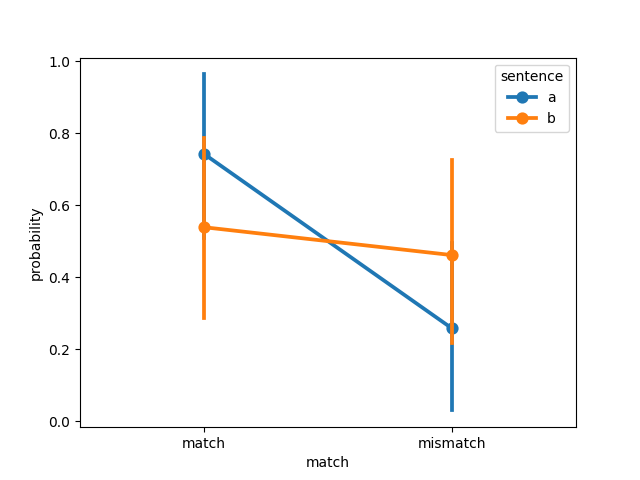

The file beside this chart, header and first rows:
, item, object, item_type, sentence, match, probability, model, dataset
0, 1, steak, , a, match, 0.9533, ViT-H-14, connell2007
1, 2, traffic light, , a, match, 1, ViT-H-14, connell2007
2, 3, tomato, , a, match, 0.9059, ViT-H-14, connell2007
3, 4, tree, , a, match, 0.9702, ViT-H-14, connell2007
4, 5, hair, , a, match, 0.002724, ViT-H-14, connell2007
5, 6, bear, , a, match, 0.999, ViT-H-14, connell2007
6, 7, leaf, , a, match, 0.9707, ViT-H-14, connell2007
7, 8, lamb, , a, match, 0.1216, ViT-H-14, connell2007
8, 9, bananas, , a, match, 0.9965, ViT-H-14, connell2007
9, 10, coffee, , a, match, 0.9825, ViT-H-14, connell2007
10, 11, sky, , a, match, 0.008043, ViT-H-14, connell2007
11, 12, chameleon, , a, match, 1, ViT-H-14, connell2007
12, 1, steak, , a, mismatch, 0.04665, ViT-H-14, connell2007
13, 2, traffic light, , a, mismatch, 7.037623959149641e-07, ViT-H-14, connell2007
14, 3, tomato, , a, mismatch, 0.09413, ViT-H-14, connell2007
15, 4, tree, , a, mismatch, 0.02977, ViT-H-14, connell2007
16, 5, hair, , a, mismatch, 0.9973, ViT-H-14, connell2007
17, 6, bear, , a, mismatch, 0.001008, ViT-H-14, connell2007
18, 7, leaf, , a, mismatch, 0.02926, ViT-H-14, connell2007
19, 8, lamb, , a, mismatch, 0.8784, ViT-H-14, connell2007
20, 9, bananas, , a, mismatch, 0.003545, ViT-H-14, connell2007
21, 10, coffee, , a, mismatch, 0.01746, ViT-H-14, connell2007
22, 11, sky, , a, mismatch, 0.992, ViT-H-14, connell2007
23, 12, chameleon, , a, mismatch, 3.400803052500123e-06, ViT-H-14, connell2007
24, 1, steak, , b, match, 0.9393, ViT-H-14, connell2007
25, 2, traffic light, , b, match, 2.3199011138785863e-06, ViT-H-14, connell2007
26, 3, tomato, , b, match, 0.07767, ViT-H-14, connell2007
27, 4, tree, , b, match, 1.0, ViT-H-14, connell2007
28, 5, hair, , b, match, 0.9998, ViT-H-14, connell2007
29, 6, bear, , b, match, 0.9989, ViT-H-14, connell2007
30, 7, leaf, , b, match, 0.3199, ViT-H-14, connell2007
31, 8, lamb, , b, match, 0.9759, ViT-H-14, connell2007
32, 9, bananas, , b, match, 0.00748, ViT-H-14, connell2007
33, 10, coffee, , b, match, 0.03598, ViT-H-14, connell2007
34, 11, sky, , b, match, 1, ViT-H-14, connell2007
35, 12, chameleon, , b, match, 0.1101, ViT-H-14, connell2007
36, 1, steak, , b, mismatch, 0.06074, ViT-H-14, connell2007
37, 2, traffic light, , b, mismatch, 1, ViT-H-14, connell2007
38, 3, tomato, , b, mismatch, 0.9223, ViT-H-14, connell2007
39, 4, tree, , b, mismatch, 2.820961505385927e-17, ViT-H-14, connell2007
40, 5, hair, , b, mismatch, 0.0002239, ViT-H-14, connell2007
41, 6, bear, , b, mismatch, 0.001118, ViT-H-14, connell2007
42, 7, leaf, , b, mismatch, 0.6801, ViT-H-14, connell2007
43, 8, lamb, , b, mismatch, 0.02405, ViT-H-14, connell2007
44, 9, bananas, , b, mismatch, 0.9925, ViT-H-14, connell2007
45, 10, coffee, , b, mismatch, 0.964, ViT-H-14, connell2007
46, 11, sky, , b, mismatch, 7.1906083576323e-06, ViT-H-14, connell2007
47, 12, chameleon, , b, mismatch, 0.8899, ViT-H-14, connell2007
